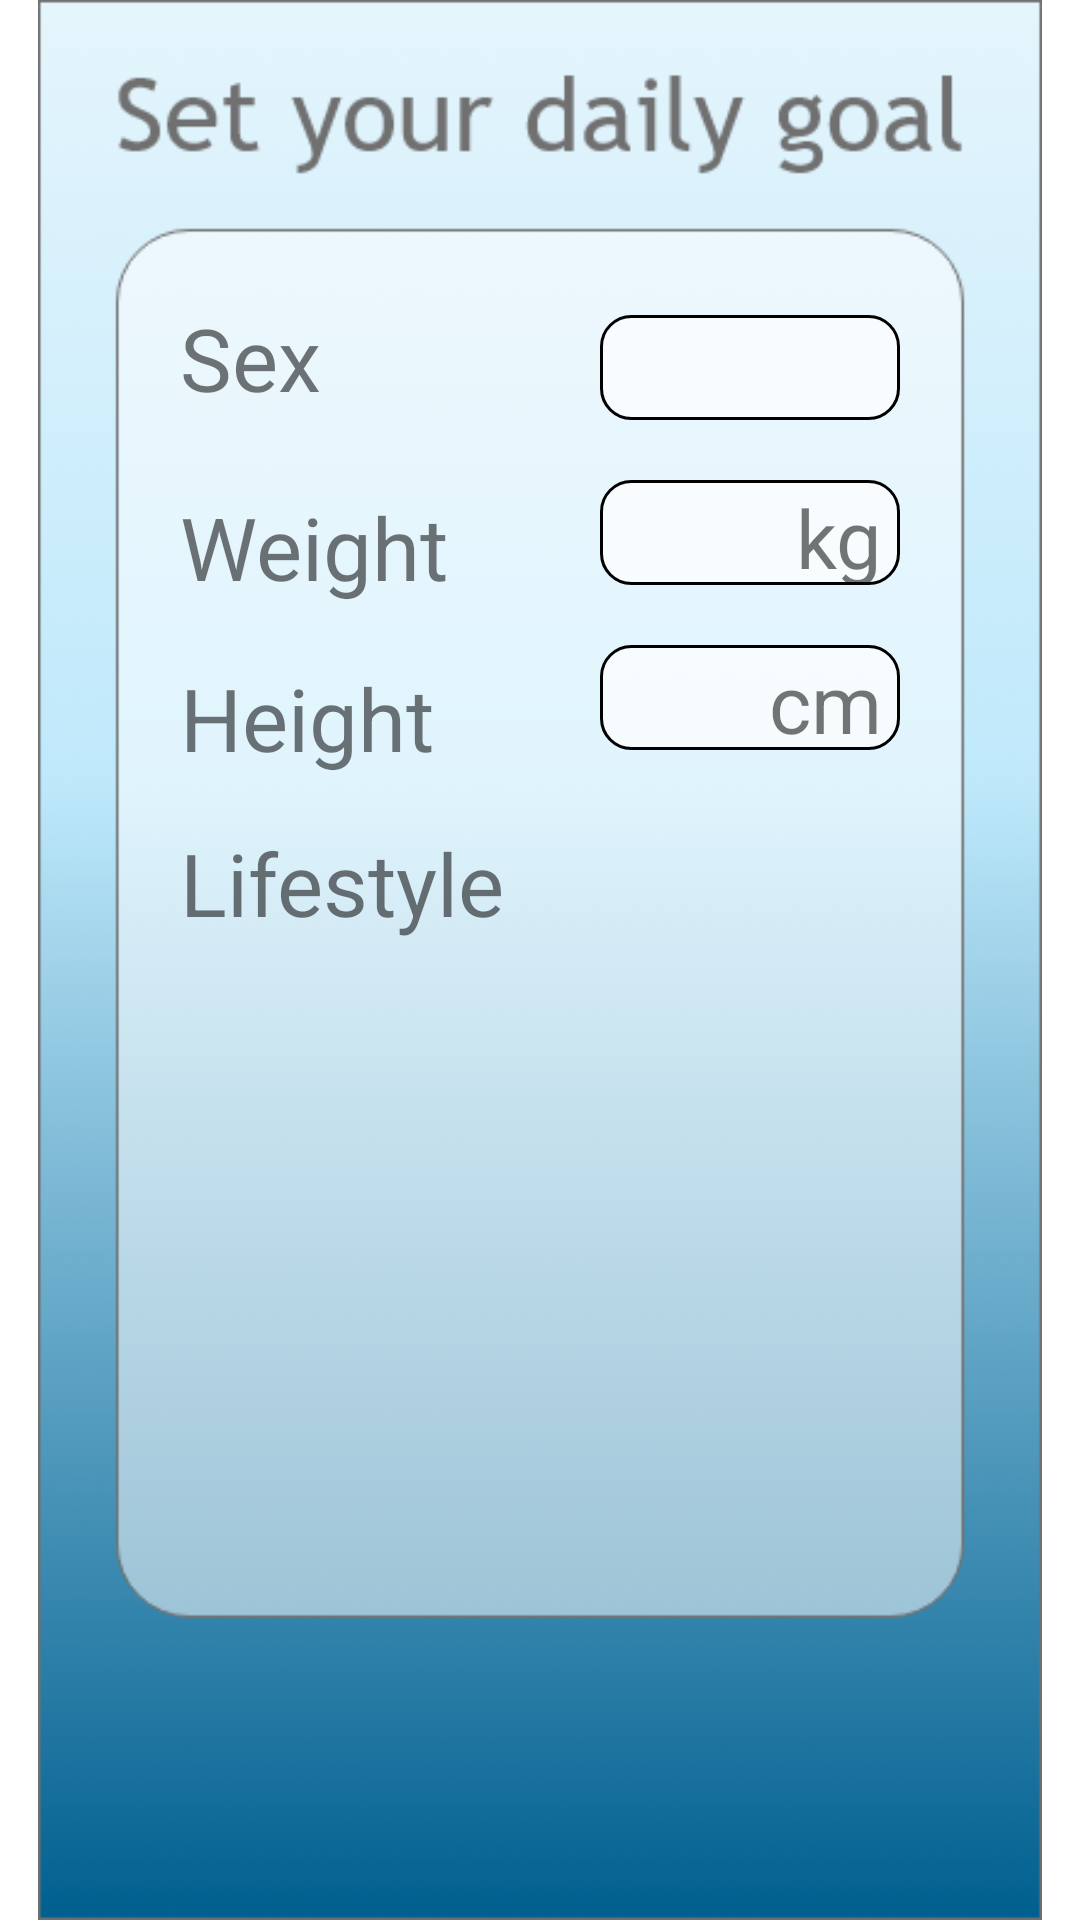

Produce the Android XML layout that renders to this screen, including the resource entries it uses.
<!-- AndroidManifest.xml: application theme Theme.WaterNotifier -->
<!-- res/layout/activity_goal.xml -->
<?xml version="1.0" encoding="utf-8"?>
<RelativeLayout xmlns:android="http://schemas.android.com/apk/res/android"
    xmlns:app="http://schemas.android.com/apk/res-auto"
    xmlns:tools="http://schemas.android.com/tools"
    android:layout_width="match_parent"
    android:layout_height="match_parent">

    <ImageView
        android:id="@+id/imageView"
        android:layout_width="match_parent"
        android:layout_height="match_parent"
        android:src="@drawable/goal_background" />

    <RelativeLayout
        android:layout_width="match_parent"
        android:layout_height="match_parent"
        android:layout_marginHorizontal="60dp"
        android:layout_marginTop="100dp">

        <TextView
            android:id="@+id/textview_sex"
            android:layout_width="140dp"
            android:layout_height="wrap_content"
            android:text="Sex"
            android:textSize="29dp"
            android:paddingBottom="5dp" />

        <RelativeLayout
            android:id="@+id/spinner_layout"
            android:layout_width="150dp"
            android:layout_height="35dp"
            android:background="@drawable/rounded_corner"
            android:layout_marginTop="5dp"
            android:layout_marginBottom="20dp"
            android:layout_toRightOf="@id/textview_sex"
            >

            <Spinner
                android:id="@+id/spinner_sex"
                android:layout_width="match_parent"
                android:layout_height="match_parent"
                android:layout_alignParentRight="true"
                android:layout_gravity="right|center_vertical"
                android:layout_marginLeft="8dp"
                android:background="@android:color/transparent"
                android:gravity="right"
                android:spinnerMode="dropdown"
                android:textSize="27dp" />

            <ImageView
                android:layout_width="wrap_content"
                android:layout_height="wrap_content"
                android:layout_alignParentRight="true"
                android:layout_centerVertical="true"
                android:layout_gravity="right"
                android:src="@drawable/drop" />
        </RelativeLayout>

        <TextView
            android:id="@+id/textview_weight"
            android:layout_width="140dp"
            android:layout_height="wrap_content"
            android:layout_below="@id/spinner_layout"
            android:layout_alignBaseline="@id/weight_layout"
            android:layout_alignParentLeft="true"
            android:layout_alignParentTop="false"
            android:layout_centerInParent="true"
            android:paddingVertical="5dp"
            android:text="Weight"
            android:textSize="29dp" />

        <RelativeLayout
            android:id="@+id/weight_layout"
            android:layout_width="match_parent"
            android:layout_height="35dp"
            android:background="@drawable/rounded_corner"
            android:layout_below="@id/spinner_layout"
            android:layout_toRightOf="@id/textview_weight"
            android:layout_marginBottom="20dp">

            <EditText
                android:id="@+id/edit_weight"
                android:layout_width="wrap_content"
                android:layout_height="wrap_content"
                android:layout_alignParentRight="false"
                android:layout_marginLeft="10dp"
                android:background="#00000000"
                android:ems="10"
                android:inputType="number"
                android:paddingTop="5dp"
                android:textColor="@color/text_color"
                android:textSize="27dp" />

            <TextView
                android:layout_width="wrap_content"
                android:layout_height="wrap_content"
                android:layout_alignParentRight="true"
                android:layout_marginLeft="6dp"
                android:text="kg"
                android:paddingRight="5dp"
                android:textColor="@color/text_color"
                android:textSize="27dp" />


        </RelativeLayout>


        <TextView
            android:id="@+id/textview_height"
            android:layout_width="140dp"
            android:layout_height="wrap_content"
            android:layout_below="@id/weight_layout"
            android:text="Height"
            android:textSize="29dp"
            android:paddingVertical="5dp"/>

        <RelativeLayout
            android:id="@+id/height_layout"
            android:layout_width="150dp"
            android:layout_height="35dp"
            android:layout_toRightOf="@id/textview_height"
            android:layout_below="@id/weight_layout"
            android:layout_marginBottom="20dp"
            android:background="@drawable/rounded_corner"
            >

            <EditText
                android:id="@+id/edit_height"
                android:layout_width="150dp"
                android:layout_height="wrap_content"
                android:layout_marginLeft="10dp"
                android:background="#00000000"
                android:ems="10"
                android:inputType="number"
                android:paddingTop="5dp"
                android:textColor="@color/text_color"
                android:textSize="27dp" />

            <TextView
                android:layout_width="wrap_content"
                android:layout_height="wrap_content"
                android:layout_alignParentRight="true"
                android:layout_marginLeft="6dp"
                android:text="cm"
                android:paddingRight="5dp"
                android:textColor="@color/text_color"
                android:textSize="27dp" />

        </RelativeLayout>

        <TextView
            android:id="@+id/textview_lifestyle"
            android:layout_width="140dp"
            android:layout_height="wrap_content"
            android:layout_below="@id/height_layout"
            android:text="Lifestyle"
            android:textSize="29dp"
            android:paddingVertical="5dp"/>


    </RelativeLayout>

</RelativeLayout>
<!-- resources referenced by this layout -->
<resources>
  <!-- drawable goal_background: png bitmap (drawable, 39298 bytes) -->
  <!-- drawable rounded_corner (drawable) -->
  <?xml version="1.0" encoding="utf-8"?>
  <shape xmlns:android="http://schemas.android.com/apk/res/android">
      <stroke
          android:width="1dp"
          android:color="@color/text_color" />
  
      <solid android:color="#B4FFFFFF" />
  
      <padding
          android:left="1dp"
          android:right="1dp"
          android:bottom="1dp"
          android:top="1dp" />
  
      <corners android:radius="10dp" />
  </shape>
  <style name="Theme.WaterNotifier" parent="Theme.MaterialComponents.DayNight.NoActionBar">
          
          <item name="colorPrimary">@color/light_blue</item>
          <item name="colorPrimaryVariant">@color/grey_dark</item>
          <item name="colorOnPrimary">@color/light_blue</item>
          
          <item name="colorSecondary">@color/teal_200</item>
          <item name="colorSecondaryVariant">@color/teal_700</item>
          <item name="colorOnSecondary">@color/black</item>
          
          <item name="android:statusBarColor" tools:targetApi="l">?attr/colorPrimaryVariant</item>
          
      </style>
  <color name="grey_dark">#2B2B2B</color>
  <color name="teal_200">#FF03DAC5</color>
  <color name="teal_700">#FF018786</color>
  <color name="black">#FF000000</color>
</resources>
